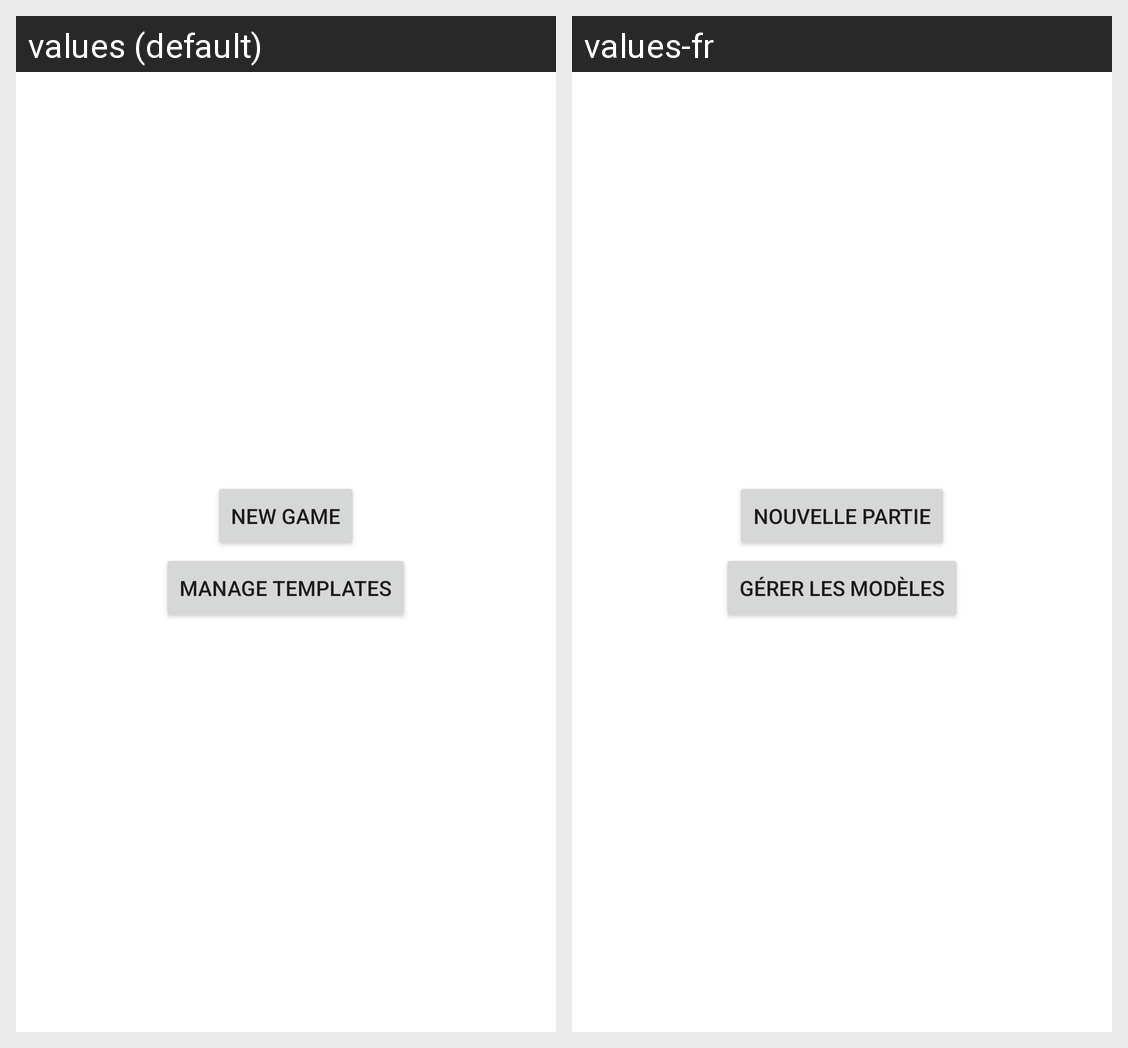

Translations of the strings shown on this Android screen, per locale in the grid:
Android screen res/layout/fragment_main.xml rendered under 2 locales, left to right: values (default), values-fr. Device: Nexus 5 (rendered at 1080×1920; each locale shown at half size, 540×960, under a caption strip naming it); theme Theme.MCBGScorepad.NoActionBar.
Strings drawn on this screen, with the default value and each locale's value (text and hints the layout hard-codes, and strings that could not be matched under every locale, appear in the picture but are not listed):

launch_newgame
  values: New Game
  values-fr: Nouvelle partie

manage_scorepads
  values: Manage templates
  values-fr: Gérer les modèles
